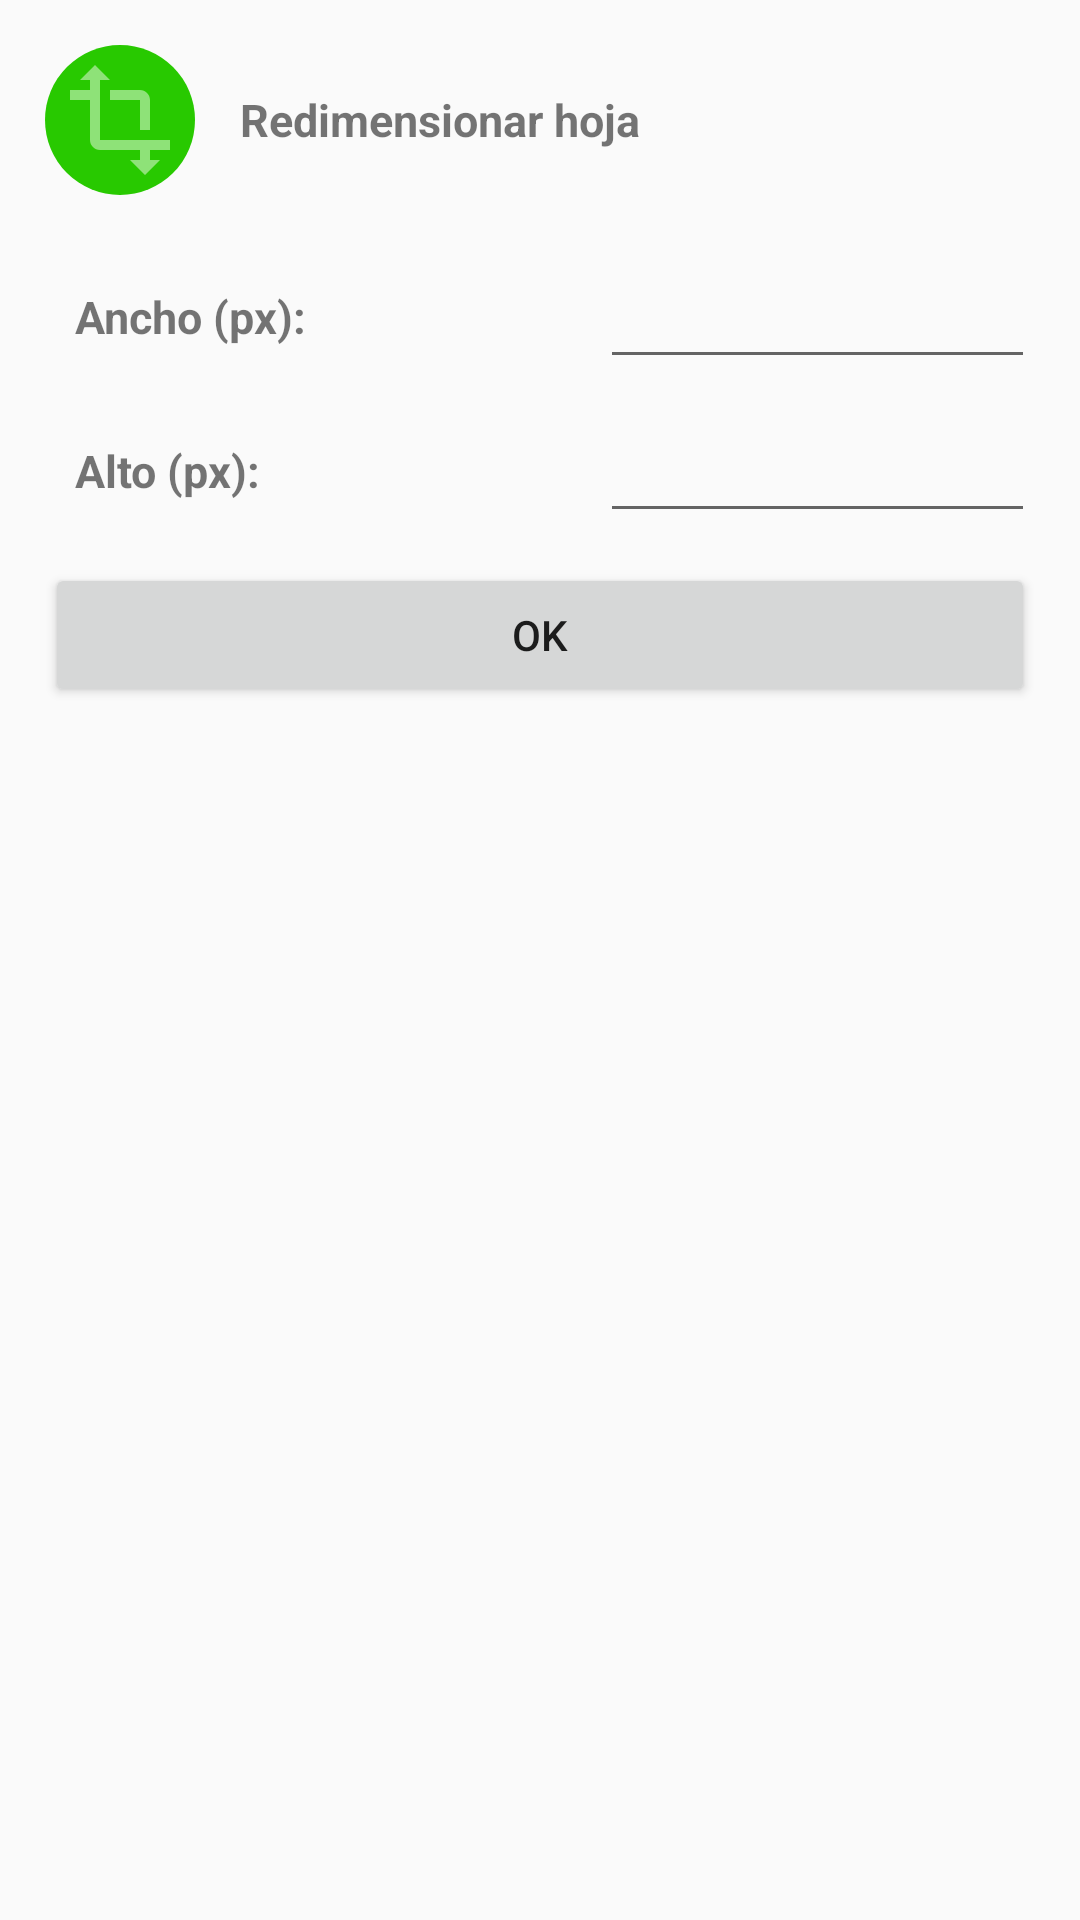

Produce the Android XML layout that renders to this screen, including the resource entries it uses.
<!-- AndroidManifest.xml: application theme AppTheme -->
<!-- res/layout/activity_dim_canvas.xml -->
<?xml version="1.0" encoding="utf-8"?>
<LinearLayout xmlns:android="http://schemas.android.com/apk/res/android"
    xmlns:app="http://schemas.android.com/apk/res-auto"
    xmlns:tools="http://schemas.android.com/tools"
    android:layout_width="match_parent"
    android:layout_height="match_parent"
    android:orientation="vertical"
    android:padding="10dp"
    tools:context="com.application.heccoder.libretag.DimCanvas"
    tools:layout_editor_absoluteX="16dp"
    tools:layout_editor_absoluteY="16dp">


    <LinearLayout
        android:layout_width="match_parent"
        android:layout_height="wrap_content"
        android:layout_marginBottom="10dp"
        android:orientation="horizontal">

        <ImageView
            android:id="@+id/logo"
            android:layout_width="50dp"
            android:layout_height="50dp"
            android:layout_margin="5dp"
            android:background="@drawable/circle"
            android:padding="5dp"
            app:srcCompat="@drawable/panel_titulo_resize"
            tools:ignore="VectorDrawableCompat" />

        <TextView
            android:id="@+id/tv_titulo_DC"
            android:layout_width="wrap_content"
            android:layout_height="wrap_content"
            android:layout_gravity="center_vertical"
            android:layout_marginLeft="10dp"
            android:layout_marginRight="30dp"
            android:text="Redimensionar hoja"
            android:textSize="15sp"
            android:textStyle="bold" />
    </LinearLayout>

    <LinearLayout
        android:layout_width="match_parent"
        android:layout_height="wrap_content"
        android:layout_margin="5dp"
        android:orientation="horizontal">

        <TextView
            android:id="@+id/tv_DC_width"
            android:layout_width="0dp"
            android:layout_height="wrap_content"
            android:layout_gravity="center_vertical"
            android:layout_marginLeft="10dp"
            android:layout_marginRight="30dp"
            android:layout_weight="1"
            android:text="Ancho (px):"
            android:textSize="15dp"
            android:textStyle="bold" />

        <EditText
            android:id="@+id/et_DC_width"
            android:layout_width="0dp"
            android:layout_height="wrap_content"
            android:layout_weight="1"
            android:ems="10"
            android:inputType="numberDecimal"
            android:textSize="18dp" />
    </LinearLayout>

    <LinearLayout
        android:layout_width="match_parent"
        android:layout_height="wrap_content"
        android:layout_margin="5dp"
        android:orientation="horizontal">

        <TextView
            android:id="@+id/tv_DC_height"
            android:layout_width="0dp"
            android:layout_height="wrap_content"
            android:layout_gravity="center_vertical"
            android:layout_marginLeft="10dp"
            android:layout_marginRight="30dp"
            android:layout_weight="1"
            android:text="Alto (px):"
            android:textSize="15dp"
            android:textStyle="bold" />

        <EditText
            android:id="@+id/et_DC_height"
            android:layout_width="0dp"
            android:layout_height="wrap_content"
            android:layout_weight="1"
            android:ems="10"
            android:inputType="numberDecimal"
            android:textSize="18dp" />
    </LinearLayout>

    <LinearLayout
        android:layout_width="match_parent"
        android:layout_height="wrap_content"
        android:layout_margin="5dp"
        android:layout_marginBottom="20dp"
        android:orientation="horizontal">

        <Button
            android:id="@+id/button_DC_OK"
            android:layout_width="wrap_content"
            android:layout_height="wrap_content"
            android:layout_weight="1"
            android:text="OK" />
    </LinearLayout>

    <Space
        android:layout_width="match_parent"
        android:layout_height="20dp" />

</LinearLayout>
<!-- resources referenced by this layout -->
<resources>
  <!-- drawable circle (drawable) -->
  <?xml version="1.0" encoding="UTF-8"?>
  <shape xmlns:android="http://schemas.android.com/apk/res/android"
      android:shape="oval">
      <solid android:color="#28c900"/>
  </shape>
  <!-- drawable panel_titulo_resize (drawable) -->
  <vector android:height="24dp" android:tint="#78ffffff"
      android:viewportHeight="24.0" android:viewportWidth="24.0"
      android:width="24dp" xmlns:android="http://schemas.android.com/apk/res/android">
      <path android:fillColor="#FF000000" android:pathData="M22,18v-2H8V4h2L7,1 4,4h2v2H2v2h4v8c0,1.1 0.9,2 2,2h8v2h-2l3,3 3,-3h-2v-2h4zM10,8h6v6h2V8c0,-1.1 -0.9,-2 -2,-2h-6v2z"/>
  </vector>
  <style name="AppTheme" parent="Theme.AppCompat.Light.DarkActionBar">
          
          <item name="colorPrimary">@color/colorPrimary</item>
          <item name="colorPrimaryDark">@color/colorPrimaryDark</item>
          <item name="colorAccent">@color/colorAccent</item>
      </style>
  <color name="colorPrimary">#455a64</color>
  <color name="colorPrimaryDark">#344249</color>
  <color name="colorAccent">#263238</color>
</resources>
